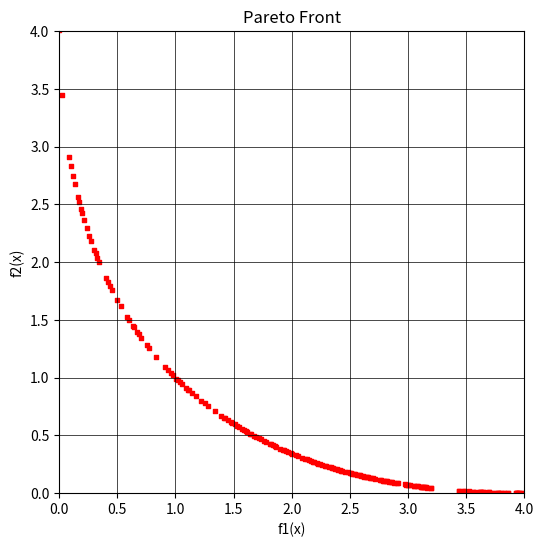

Here is the Python script that generated this plot:
import random as rn
import numpy as np
import matplotlib.pyplot as plt

#------------------ Khởi tạo --------------------
def random_population(nv,n,lb,ub):
    pop=np.zeros((n, nv)) 
    for i in range(n):
        pop[i,:] = np.random.uniform(lb,ub)
    return pop
#-----------------------------------------------------------------------------
def crossover(pop, crossover_prob=0.6):
    n, nv = pop.shape 
    offspring = []
    for i in range(n // 2):
        if rn.random() < crossover_prob:  
            r1 = rn.randint(0, n - 1)
            r2 = rn.randint(0, n - 1)
            while r1 == r2:
                r2 = rn.randint(0, n - 1)
            child1 = (pop[r1] + pop[r2]) / 2
            child2 = (pop[r1] + pop[r2]) / 2
            offspring.append(child1)
            offspring.append(child2)
    return np.array(offspring) if len(offspring) > 0 else np.zeros((0, nv))
#-----------------------------------------------------------------------------
def mutation(pop, mutation_prob=0.05):
    n, nv = pop.shape 
    offspring = []
    for i in range(n): 
        if rn.random() < mutation_prob:  
            chromosome = pop[i].copy()
            chromosome[0] = rn.uniform(lb[0], ub[0])
            offspring.append(chromosome)
    return np.array(offspring) if len(offspring) > 0 else np.zeros((0, nv))
#-----------------------------------------------------------------------------
def local_search(pop, n, step_size):
    offspring = np.zeros((n, pop.shape[1]))
    for i in range(n):
        r1=np.random.randint(0,pop.shape[0] - 1)
        chromosome = pop[r1,:].copy()
        chromosome[0] += rn.uniform(-step_size, step_size)
        chromosome[0] = max(lb[0], min(ub[0], chromosome[0]))
        offspring[i,:] = chromosome
    return offspring
#-----------------------------------------------------------------------------
def evaluation(pop):
    fitness_values = np.zeros((pop.shape[0], 2))
    for i, chromosome in enumerate(pop):
        x = chromosome[0]
        fitness_values[i, 0] = x**2
        fitness_values[i, 1] = (x - 2)**2
    return fitness_values
#-----------------------------------------------------------------------------
def crowding_calculation(fitness_values):
    pop_size = len(fitness_values[:, 0])
    fitness_value_number = len(fitness_values[0, :])
    matrix_for_crowding = np.zeros((pop_size, fitness_value_number))
    normalize_fitness_values = (fitness_values - fitness_values.min(0))/np.ptp(fitness_values, axis=0)
    for i in range(fitness_value_number):
        crowding_results = np.zeros(pop_size)
        crowding_results[0] = 1 
        crowding_results[pop_size - 1] = 1 
        sorting_normalize_fitness_values = np.sort(normalize_fitness_values[:, i])
        sorting_normalized_values_index = np.argsort(normalize_fitness_values[:, i])
        crowding_results[1:pop_size - 1] = (sorting_normalize_fitness_values[2:pop_size] - sorting_normalize_fitness_values[:pop_size-2])
        re_sorting = np.argsort(sorting_normalized_values_index) 
        matrix_for_crowding[:, i] = crowding_results[re_sorting]
    crowding_distance = np.sum(matrix_for_crowding, axis=1) 
    return crowding_distance
#-----------------------------------------------------------------------------
def remove_using_crowding(fitness_values, number_solutions_needed):
    pop_index = np.arange(fitness_values.shape[0])
    crowding_distance = crowding_calculation(fitness_values)
    selected_pop_index = np.zeros((number_solutions_needed))
    for i in range(number_solutions_needed):
        pop_size = pop_index.shape[0]
        solution_1 = rn.randint(0, pop_size - 1)
        solution_2 = rn.randint(0, pop_size - 1)
        if crowding_distance[solution_1] >= crowding_distance[solution_2]:
            selected_pop_index[i] = pop_index[solution_1]
            pop_index = np.delete(pop_index, (solution_1), axis=0)  
            fitness_values = np.delete(fitness_values, (solution_1), axis=0) 
            crowding_distance = np.delete(crowding_distance, (solution_1), axis=0) 
        else:
            selected_pop_index[i] = pop_index[solution_2]
            pop_index = np.delete(pop_index, (solution_2), axis=0)
            fitness_values = np.delete(fitness_values, (solution_2), axis=0)
            crowding_distance = np.delete(crowding_distance, (solution_2), axis=0)
    selected_pop_index = np.asarray(selected_pop_index, dtype=int)
    return (selected_pop_index)
#-----------------------------------------------------------------------------
def pareto_front_finding(fitness_values, pop_index):
    pop_size = fitness_values.shape[0]
    pareto_front = np.ones(pop_size, dtype=bool) 
    for i in range(pop_size):
        for j in range(pop_size):
            if all(fitness_values[j] <= fitness_values[i]) and any(fitness_values[j] < fitness_values[i]):
                pareto_front[i] = 0  
                break  
    return pop_index[pareto_front]
#-----------------------------------------------------------------------------
def selection(pop, fitness_values, pop_size):
    pop_index_0 = np.arange(pop.shape[0])
    pop_index = np.arange(pop.shape[0])
    pareto_front_index = []
    while len(pareto_front_index) < pop_size:
        new_pareto_front = pareto_front_finding(fitness_values[pop_index_0, :], pop_index_0)
        total_pareto_size = len(pareto_front_index) + len(new_pareto_front)
        if total_pareto_size > pop_size:
            number_solutions_needed = pop_size - len(pareto_front_index)
            selected_solutions = (remove_using_crowding(fitness_values[new_pareto_front], number_solutions_needed))
            new_pareto_front = new_pareto_front[selected_solutions]
        pareto_front_index = np.hstack((pareto_front_index, new_pareto_front))
        remaining_index = set(pop_index) - set(pareto_front_index)
        pop_index_0 = np.array(list(remaining_index))
    selected_pop = pop[pareto_front_index.astype(int)]
    return selected_pop

#------------------ Tham số --------------------
nv = 1
lb = [-100]
ub = [100]
pop_size = 100
crossover_prob = 0.6
mutation_prob = 0.05
rate_local_search = 30
step_size = 0.02
pop = random_population(nv,pop_size,lb,ub)

#------------------ Lưu archive --------------------
archive = []

# Hàm lọc các điểm trong archive
def filter_pareto_front_using_crowding(archive, max_size=300):
    # Hàm tính khoảng cách Euclidean giữa hai điểm
    def euclidean_distance(point1, point2):
        return np.linalg.norm(point1 - point2)
    
    # Hàm tính crowding distance cho một front
    def crowding_distance(front):
        n = len(front)
        if n == 0:
            return np.array([])
        distances = np.zeros(n)
        for i in range(front.shape[1]):  # Tính trên từng objective
            sorted_idx = np.argsort(front[:, i])
            min_val = front[sorted_idx[0], i]
            max_val = front[sorted_idx[-1], i]
            distances[sorted_idx[0]] = distances[sorted_idx[-1]] = np.inf  # biên
            for j in range(1, n - 1):
                distances[sorted_idx[j]] += (front[sorted_idx[j + 1], i] - front[sorted_idx[j - 1], i]) / (max_val - min_val)
        return distances

    # Lọc các điểm trong archive theo crowding distance
    filtered_archive = []
    for front in archive:
        if len(front) > max_size:
            # Tính crowding distance và chọn những điểm có crowding distance lớn nhất
            dist = crowding_distance(front)
            sorted_idx = np.argsort(dist)[::-1]  # Sắp xếp theo distance giảm dần
            front = front[sorted_idx[:max_size]]  # Chọn max_size điểm có crowding distance lớn nhất
        filtered_archive.append(front)
    return filtered_archive

def limit_archive_size(archive, max_size=300):
    all_points = np.vstack(archive)
    fitness_values = evaluation(all_points)  # Tính giá trị fitness cho các điểm trong archive

    # Tính crowding distance cho các điểm trong archive
    crowding_distances = crowding_calculation(fitness_values)
    
    # Sắp xếp theo crowding distance và chọn ra top `max_size` điểm
    sorted_idx = np.argsort(crowding_distances)[::-1]
    selected_points = all_points[sorted_idx[:max_size]]

    # Chia lại archive thành các front
    filtered_archive = []
    current_start = 0
    for front in archive:
        front_size = len(front)
        selected_front = selected_points[current_start:current_start + front_size]
        filtered_archive.append(selected_front)
        current_start += front_size
    return filtered_archive


#------------------ Vòng lặp chính --------------------
for i in range(200):
    offspring_from_crossover = crossover(pop,crossover_prob)
    offspring_from_mutation = mutation(pop,mutation_prob)
    offspring_from_local_search = local_search(pop, rate_local_search, step_size)
    pop = np.vstack((pop, offspring_from_crossover, offspring_from_mutation, offspring_from_local_search))
    fitness_values = evaluation(pop)
    pop = selection(pop, fitness_values, pop_size)

    # ✅ Lưu Pareto front hiện tại vào archive
    fitness_values = evaluation(pop)
    index = np.arange(pop.shape[0]).astype(int)
    pareto_front_index = pareto_front_finding(fitness_values, index)
    pareto_front = fitness_values[pareto_front_index]
    archive.append(pareto_front)

    # Lọc archive sau mỗi vòng lặp
    archive = limit_archive_size(archive, max_size=200)  # Giới hạn 300 điểm

    print(f"iteration {i}")

#------------------ Kết quả cuối --------------------
fitness_values = evaluation(pop)
index = np.arange(pop.shape[0]).astype(int)
pareto_front_index = pareto_front_finding(fitness_values, index)
pop = pop[pareto_front_index, :]
fitness_values = fitness_values[pareto_front_index]

print("_________________")
print("Optimal solutions (x):")
print(pop) 
print("______________")
print("Fitness values:")
print("objective 1  objective 2")
print(fitness_values)

# ------------------ Kiểm tra số điểm được tô --------------------
total_points = sum([front.shape[0] for front in archive])
print(f"Tổng số điểm được tô trên đồ thị: {total_points}")

#------------------ Vẽ Pareto front hội tụ --------------------
plt.figure(figsize=(6, 6))
for front in archive:
    plt.scatter(front[:, 0], front[:, 1], s=10, color='red', marker='s')  # 's' là hình vuông

plt.xlabel('f1(x)')
plt.ylabel('f2(x)')
plt.grid(True, color='black', linewidth=0.5)
plt.title('Pareto Front')

# ⚙️ Giới hạn trục
plt.xlim(0, 4)     # Trục X từ 0 đến 4
plt.ylim(0, 4)     # Trục Y từ 0 đến 4

# Đổi nền trắng và loại bỏ viền
plt.gca().set_facecolor('white')
plt.show()
